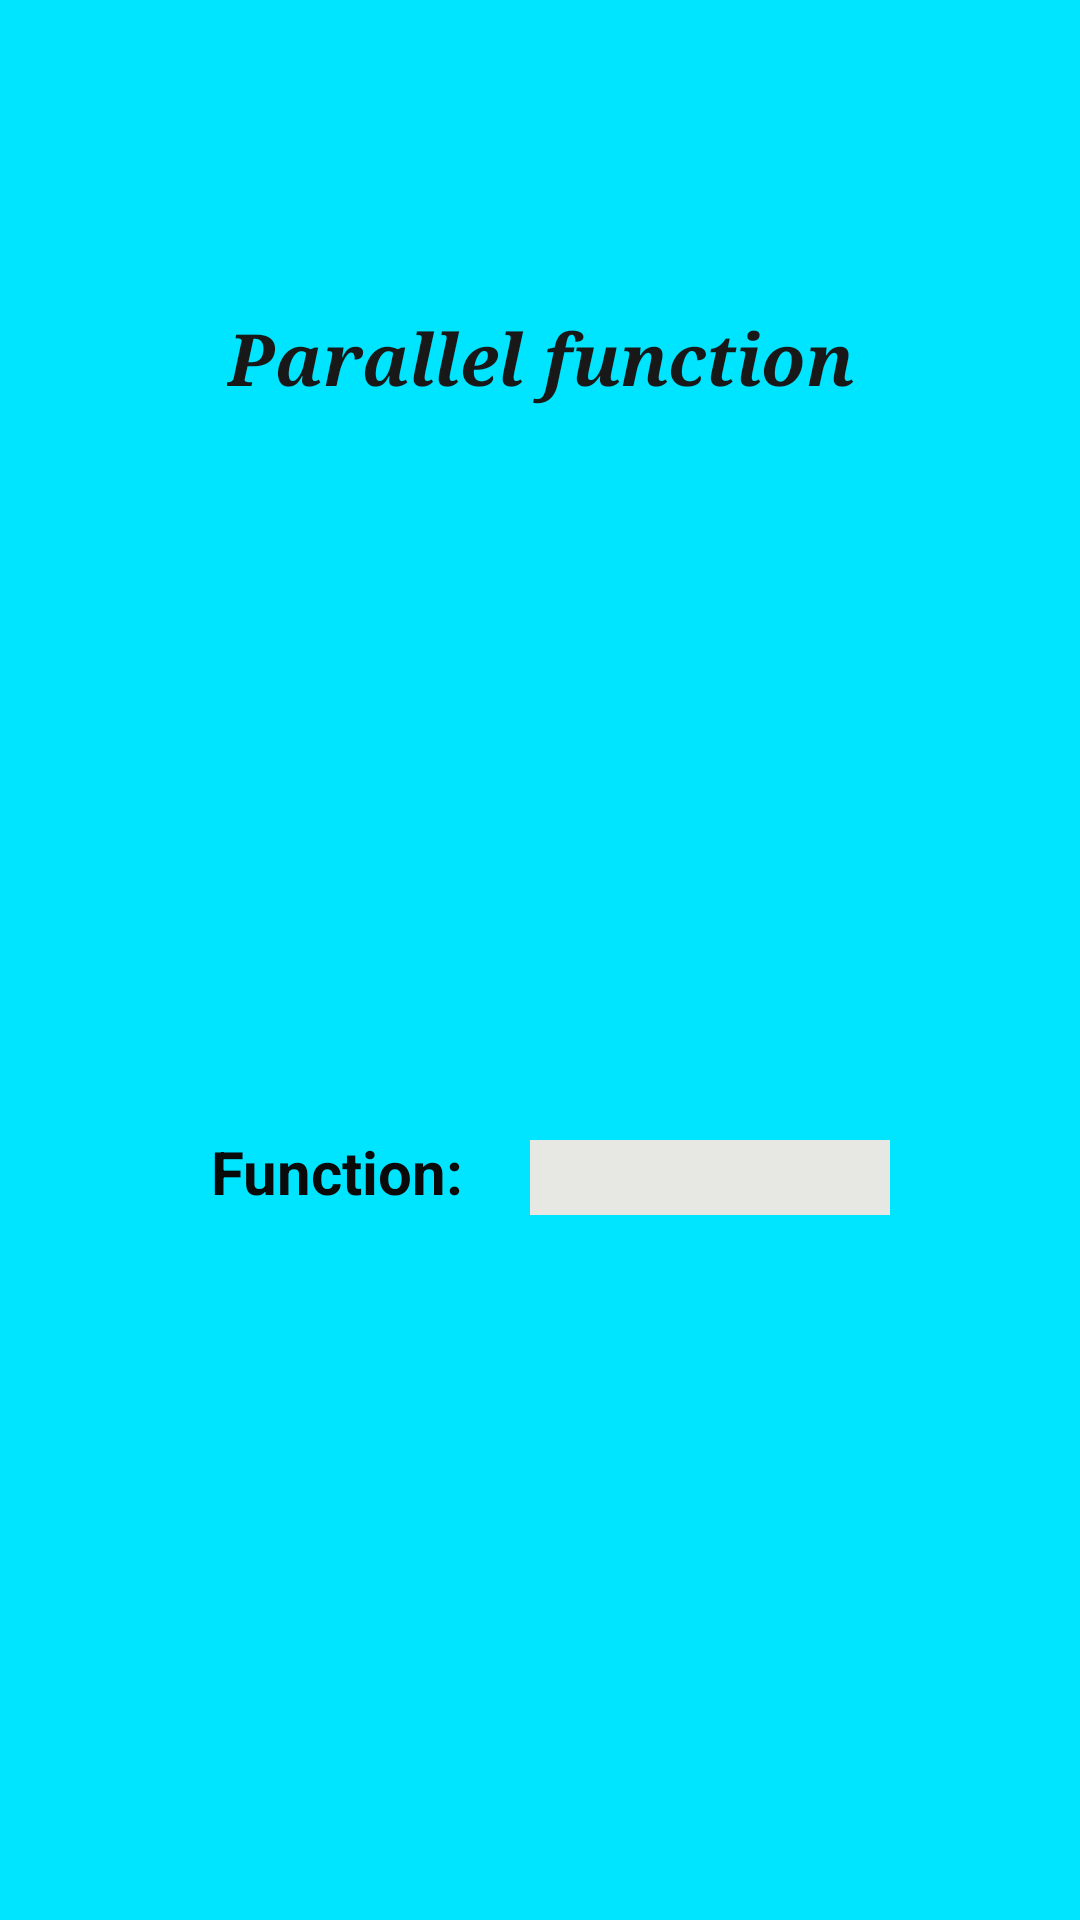

This screen was rendered from an Android layout file. Write that file and the resources it references.
<!-- AndroidManifest.xml: application theme Theme.FunctionAnalyser -->
<!-- res/layout/activity_main_parallel_function.xml -->
<?xml version="1.0" encoding="utf-8"?>
<androidx.constraintlayout.widget.ConstraintLayout xmlns:android="http://schemas.android.com/apk/res/android"
    xmlns:app="http://schemas.android.com/apk/res-auto"
    xmlns:tools="http://schemas.android.com/tools"
    android:layout_width="match_parent"
    android:layout_height="match_parent"
    android:background="#00E5FF"
    tools:context=".frontend.implementations.MainParallelFunctionActivity">

    <ImageButton
        android:id="@+id/imageButton8"
        android:layout_width="330dp"
        android:layout_height="wrap_content"
        android:layout_marginTop="644dp"
        android:backgroundTint="#EBD6DCD9"
        app:layout_constraintEnd_toEndOf="parent"
        app:layout_constraintHorizontal_bias="0.493"
        app:layout_constraintStart_toStartOf="parent"
        app:layout_constraintTop_toTopOf="parent"
        app:srcCompat="@android:drawable/ic_menu_revert"
        tools:ignore="SpeakableTextPresentCheck" />

    <TextView
        android:id="@+id/textView39"
        android:layout_width="120dp"
        android:layout_height="25dp"
        android:layout_marginLeft="-21dp"
        android:layout_marginTop="380dp"
        android:background="#E7E8E4"
        android:textAlignment="center"
        android:textColor="#171616"
        android:textSize="17sp"
        android:textStyle="bold"
        app:layout_constraintEnd_toEndOf="parent"
        app:layout_constraintHorizontal_bias="0.404"
        app:layout_constraintStart_toEndOf="@+id/textView38"
        app:layout_constraintTop_toTopOf="parent" />

    <TextView
        android:id="@+id/textView38"
        android:layout_width="wrap_content"
        android:layout_height="wrap_content"
        android:layout_marginTop="377dp"
        android:layout_marginLeft="4dp"
        android:text="Function:"
        android:textColor="#0B0A0A"
        android:textSize="20sp"
        android:textStyle="bold"
        app:layout_constraintEnd_toEndOf="parent"
        app:layout_constraintHorizontal_bias="0.244"
        app:layout_constraintStart_toStartOf="parent"
        app:layout_constraintTop_toTopOf="parent" />

    <TextView
        android:id="@+id/textView37"
        android:layout_width="wrap_content"
        android:layout_height="wrap_content"
        android:layout_marginTop="103dp"
        android:fontFamily="serif"
        android:text="Parallel function"
        android:textAlignment="center"
        android:textColor="#191818"
        android:textSize="24sp"
        android:textStyle="bold|italic"
        app:layout_constraintEnd_toEndOf="parent"
        app:layout_constraintStart_toStartOf="parent"
        app:layout_constraintTop_toTopOf="parent" />
</androidx.constraintlayout.widget.ConstraintLayout>
<!-- resources referenced by this layout -->
<resources>
  <style name="Theme.FunctionAnalyser" parent="Theme.MaterialComponents.DayNight.DarkActionBar">
          
          <item name="colorPrimary">@color/purple_500</item>
          <item name="colorPrimaryVariant">@color/purple_700</item>
          <item name="colorOnPrimary">@color/white</item>
          
          <item name="colorSecondary">@color/teal_200</item>
          <item name="colorSecondaryVariant">@color/teal_700</item>
          <item name="colorOnSecondary">@color/black</item>
          
          <item name="android:statusBarColor">?attr/colorPrimaryVariant</item>
          
      </style>
  <!-- not gathered from this repository: default colours our renderer supplied (Android Studio template values) -->
  <color name="purple_500">#FF6200EE</color>
  <color name="purple_700">#FF3700B3</color>
  <color name="teal_200">#FF03DAC5</color>
  <color name="teal_700">#FF018786</color>
  <color name="black">#FF000000</color>
  <color name="white">#FFFFFFFF</color>
</resources>
